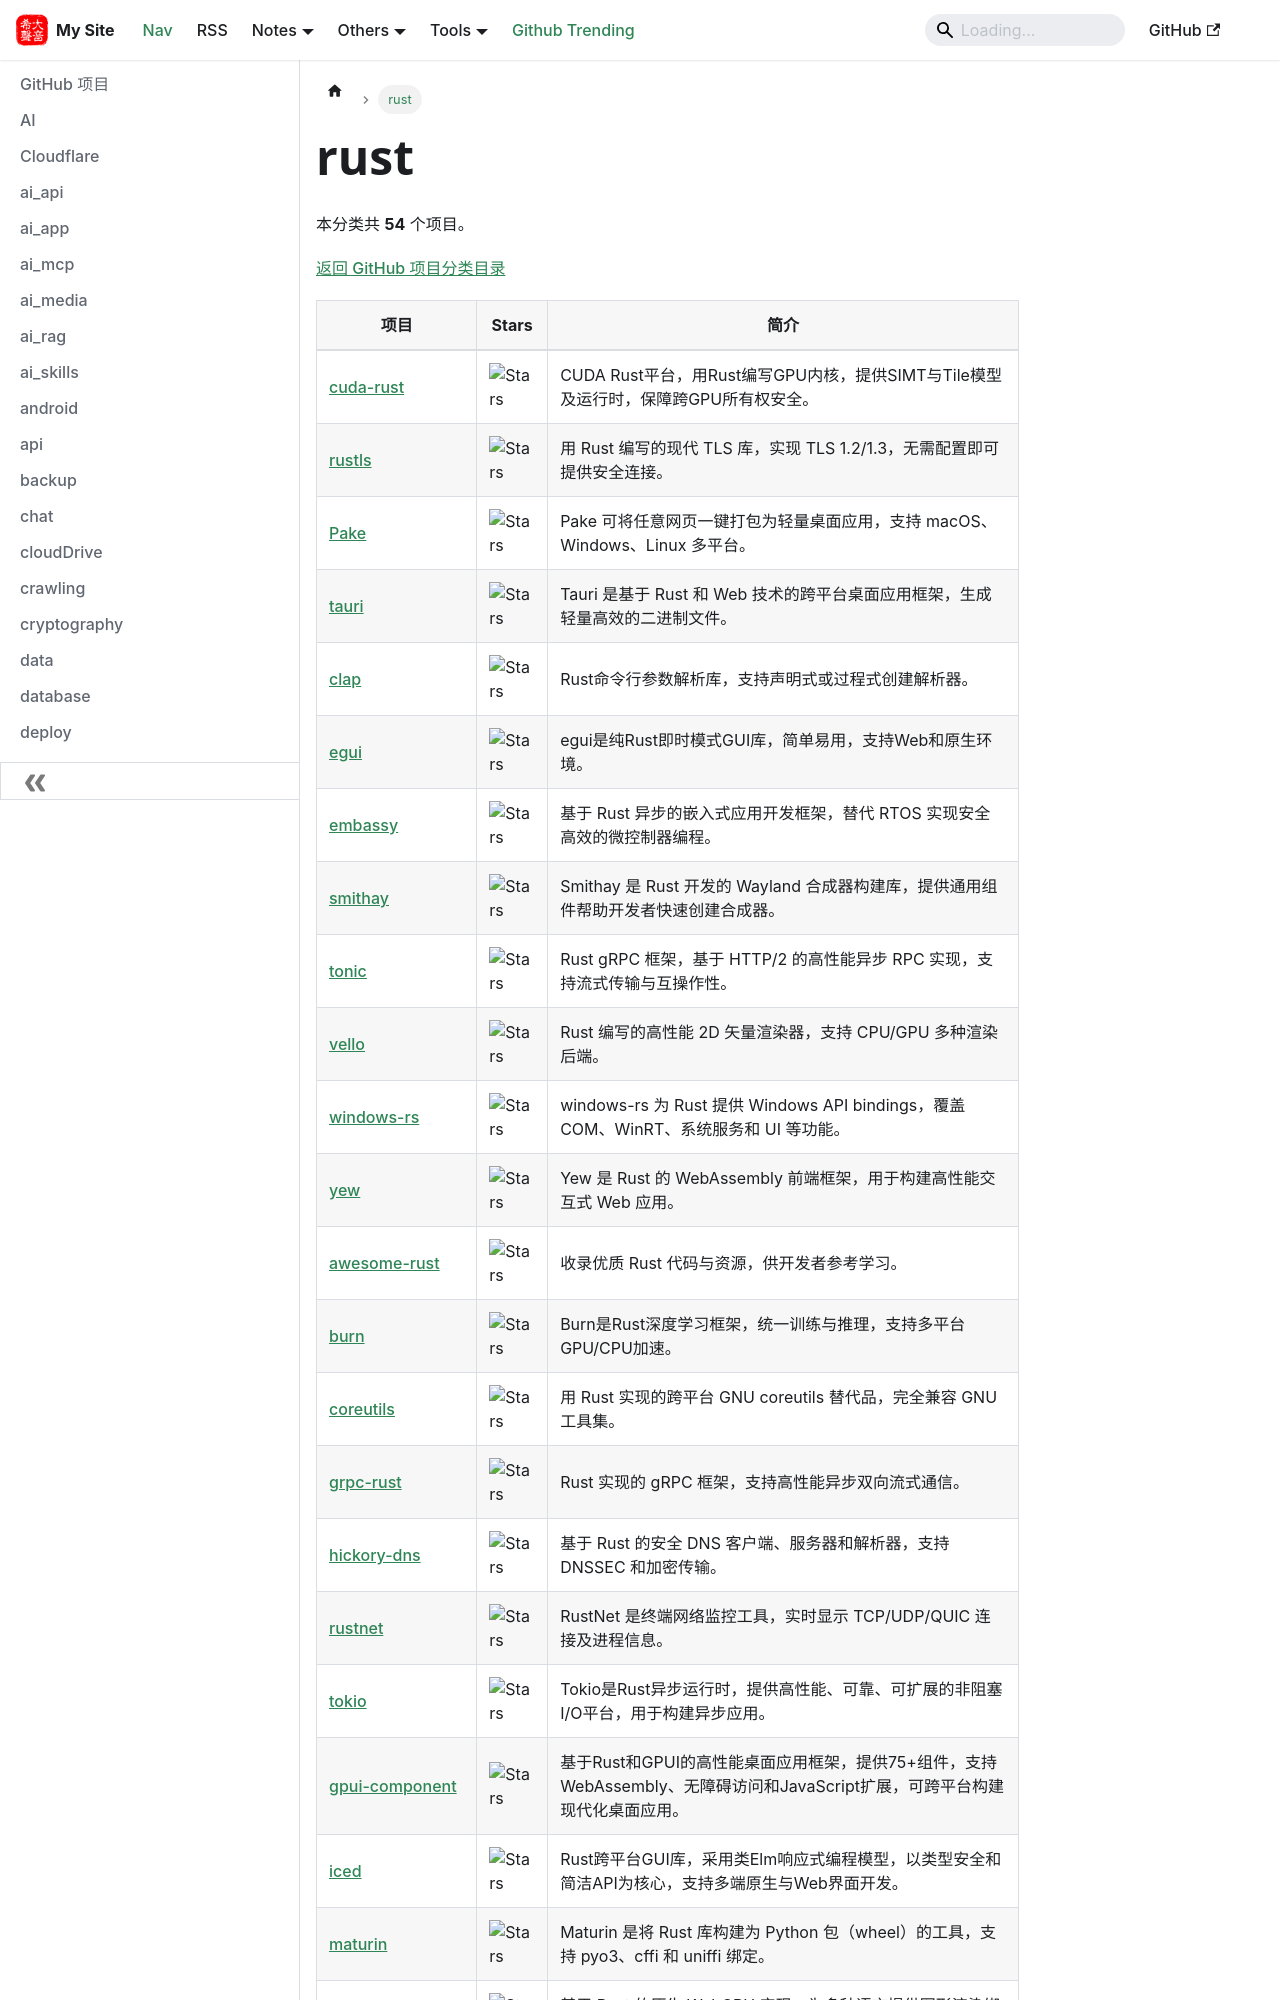

repository: hjkl01/hjkl01.github.io · page: notes/github/rust.html · generator: docusaurus

---
title: rust
sidebar_label: rust
---

<!-- 此页面由 scripts/github_projects.py 从 SQLite 自动生成，请勿手动编辑。 -->

# rust

本分类共 **54** 个项目。

[返回 GitHub 项目分类目录](/notes/github)

| 项目 | Stars | 简介 |
| --- | --- | --- |
| [cuda-rust](https://github.com/NVIDIA/cuda-rust) | ![Stars](https://img.shields.io/github/stars/NVIDIA/cuda-rust?style=social) | CUDA Rust平台，用Rust编写GPU内核，提供SIMT与Tile模型及运行时，保障跨GPU所有权安全。 |
| [rustls](https://github.com/rustls/rustls) | ![Stars](https://img.shields.io/github/stars/rustls/rustls?style=social) | 用 Rust 编写的现代 TLS 库，实现 TLS 1.2/1.3，无需配置即可提供安全连接。 |
| [Pake](https://github.com/tw93/Pake) | ![Stars](https://img.shields.io/github/stars/tw93/Pake?style=social) | Pake 可将任意网页一键打包为轻量桌面应用，支持 macOS、Windows、Linux 多平台。 |
| [tauri](https://github.com/tauri-apps/tauri) | ![Stars](https://img.shields.io/github/stars/tauri-apps/tauri?style=social) | Tauri 是基于 Rust 和 Web 技术的跨平台桌面应用框架，生成轻量高效的二进制文件。 |
| [clap](https://github.com/clap-rs/clap) | ![Stars](https://img.shields.io/github/stars/clap-rs/clap?style=social) | Rust命令行参数解析库，支持声明式或过程式创建解析器。 |
| [egui](https://github.com/emilk/egui) | ![Stars](https://img.shields.io/github/stars/emilk/egui?style=social) | egui是纯Rust即时模式GUI库，简单易用，支持Web和原生环境。 |
| [embassy](https://github.com/embassy-rs/embassy) | ![Stars](https://img.shields.io/github/stars/embassy-rs/embassy?style=social) | 基于 Rust 异步的嵌入式应用开发框架，替代 RTOS 实现安全高效的微控制器编程。 |
| [smithay](https://github.com/Smithay/smithay) | ![Stars](https://img.shields.io/github/stars/Smithay/smithay?style=social) | Smithay 是 Rust 开发的 Wayland 合成器构建库，提供通用组件帮助开发者快速创建合成器。 |
| [tonic](https://github.com/hyperium/tonic) | ![Stars](https://img.shields.io/github/stars/hyperium/tonic?style=social) | Rust gRPC 框架，基于 HTTP/2 的高性能异步 RPC 实现，支持流式传输与互操作性。 |
| [vello](https://github.com/linebender/vello) | ![Stars](https://img.shields.io/github/stars/linebender/vello?style=social) | Rust 编写的高性能 2D 矢量渲染器，支持 CPU/GPU 多种渲染后端。 |
| [windows-rs](https://github.com/microsoft/windows-rs) | ![Stars](https://img.shields.io/github/stars/microsoft/windows-rs?style=social) | windows-rs 为 Rust 提供 Windows API bindings，覆盖 COM、WinRT、系统服务和 UI 等功能。 |
| [yew](https://github.com/yewstack/yew) | ![Stars](https://img.shields.io/github/stars/yewstack/yew?style=social) | Yew 是 Rust 的 WebAssembly 前端框架，用于构建高性能交互式 Web 应用。 |
| [awesome-rust](https://github.com/rust-unofficial/awesome-rust) | ![Stars](https://img.shields.io/github/stars/rust-unofficial/awesome-rust?style=social) | 收录优质 Rust 代码与资源，供开发者参考学习。 |
| [burn](https://github.com/tracel-ai/burn) | ![Stars](https://img.shields.io/github/stars/tracel-ai/burn?style=social) | Burn是Rust深度学习框架，统一训练与推理，支持多平台GPU/CPU加速。 |
| [coreutils](https://github.com/uutils/coreutils) | ![Stars](https://img.shields.io/github/stars/uutils/coreutils?style=social) | 用 Rust 实现的跨平台 GNU coreutils 替代品，完全兼容 GNU 工具集。 |
| [grpc-rust](https://github.com/grpc/grpc-rust) | ![Stars](https://img.shields.io/github/stars/grpc/grpc-rust?style=social) | Rust 实现的 gRPC 框架，支持高性能异步双向流式通信。 |
| [hickory-dns](https://github.com/hickory-dns/hickory-dns) | ![Stars](https://img.shields.io/github/stars/hickory-dns/hickory-dns?style=social) | 基于 Rust 的安全 DNS 客户端、服务器和解析器，支持 DNSSEC 和加密传输。 |
| [rustnet](https://github.com/domcyrus/rustnet) | ![Stars](https://img.shields.io/github/stars/domcyrus/rustnet?style=social) | RustNet 是终端网络监控工具，实时显示 TCP/UDP/QUIC 连接及进程信息。 |
| [tokio](https://github.com/tokio-rs/tokio) | ![Stars](https://img.shields.io/github/stars/tokio-rs/tokio?style=social) | Tokio是Rust异步运行时，提供高性能、可靠、可扩展的非阻塞I/O平台，用于构建异步应用。 |
| [gpui-component](https://github.com/longbridge/gpui-component) | ![Stars](https://img.shields.io/github/stars/longbridge/gpui-component?style=social) | 基于Rust和GPUI的高性能桌面应用框架，提供75+组件，支持WebAssembly、无障碍访问和JavaScript扩展，可跨平台构建现代化桌面应用。 |
| [iced](https://github.com/iced-rs/iced) | ![Stars](https://img.shields.io/github/stars/iced-rs/iced?style=social) | Rust跨平台GUI库，采用类Elm响应式编程模型，以类型安全和简洁API为核心，支持多端原生与Web界面开发。 |
| [maturin](https://github.com/PyO3/maturin) | ![Stars](https://img.shields.io/github/stars/PyO3/maturin?style=social) | Maturin 是将 Rust 库构建为 Python 包（wheel）的工具，支持 pyo3、cffi 和 uniffi 绑定。 |
| [wgpu-native](https://github.com/gfx-rs/wgpu-native) | ![Stars](https://img.shields.io/github/stars/gfx-rs/wgpu-native?style=social) | 基于 Rust 的原生 WebGPU 实现，为多种语言提供图形渲染绑定支持。 |
| [wgpu](https://github.com/gfx-rs/wgpu) | ![Stars]
